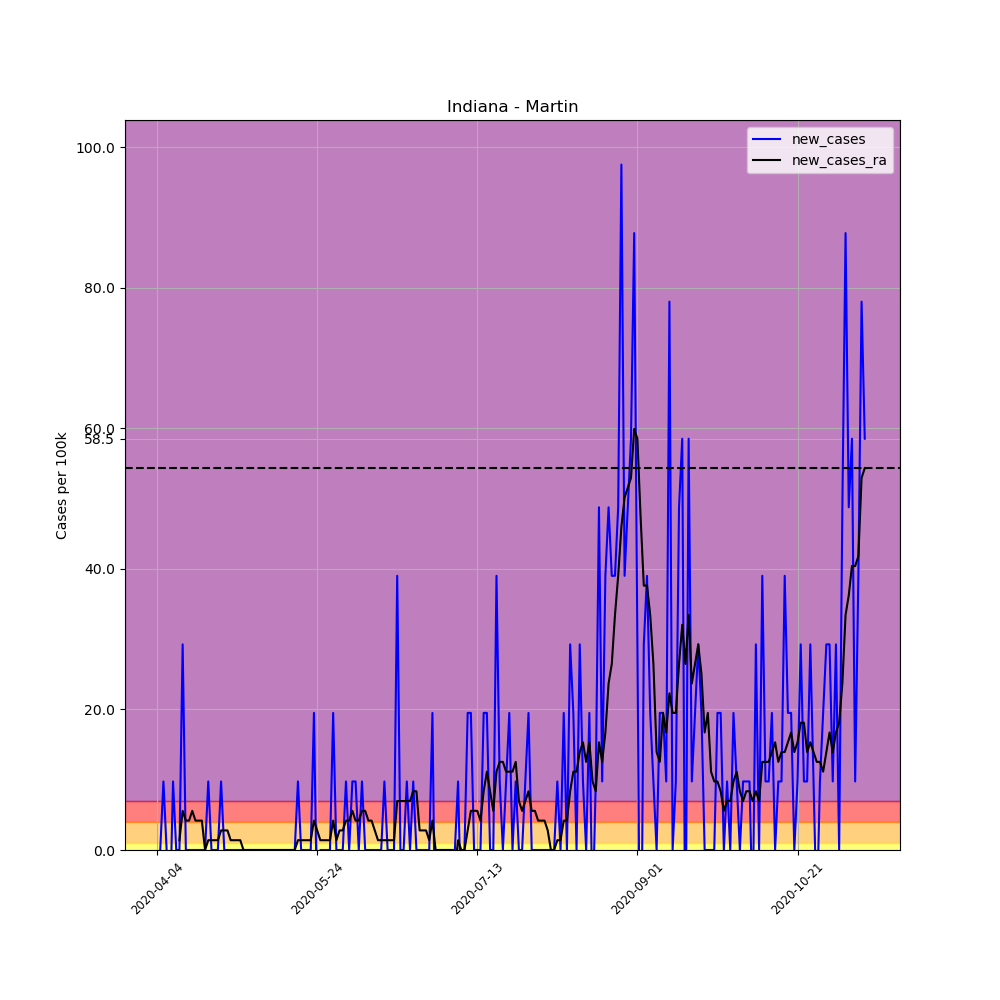

The table this chart was drawn from, first rows:
, date, county, state, fips, cases, deaths, COUNTY, STNAME, CTYNAME, POPESTIMATE2019, per_100k, per_100k_ra, new_cases, new_cases_ra
548192, 2020-04-04, Martin, Indiana, 18101, 1, 0, 101, Indiana, Martin, 10255, 9.751, , , 
548193, 2020-04-05, Martin, Indiana, 18101, 1, 0, 101, Indiana, Martin, 10255, 9.751, , 0.0, 
548194, 2020-04-06, Martin, Indiana, 18101, 2, 0, 101, Indiana, Martin, 10255, 19.5, , 9.751, 
548195, 2020-04-07, Martin, Indiana, 18101, 2, 0, 101, Indiana, Martin, 10255, 19.5, , 0.0, 
548196, 2020-04-08, Martin, Indiana, 18101, 1, 0, 101, Indiana, Martin, 10255, 9.751, , -9.751, 
548197, 2020-04-09, Martin, Indiana, 18101, 2, 0, 101, Indiana, Martin, 10255, 19.5, , 9.751, 
548198, 2020-04-10, Martin, Indiana, 18101, 2, 0, 101, Indiana, Martin, 10255, 19.5, 15.32, 0.0, 
548199, 2020-04-11, Martin, Indiana, 18101, 2, 0, 101, Indiana, Martin, 10255, 19.5, 16.72, 0.0, 1.393
548200, 2020-04-12, Martin, Indiana, 18101, 5, 0, 101, Indiana, Martin, 10255, 48.76, 22.29, 29.25, 5.572
548201, 2020-04-13, Martin, Indiana, 18101, 5, 0, 101, Indiana, Martin, 10255, 48.76, 26.47, 0.0, 4.179
548202, 2020-04-14, Martin, Indiana, 18101, 5, 0, 101, Indiana, Martin, 10255, 48.76, 30.65, 0.0, 4.179
548203, 2020-04-15, Martin, Indiana, 18101, 5, 0, 101, Indiana, Martin, 10255, 48.76, 36.22, 0.0, 5.572
548204, 2020-04-16, Martin, Indiana, 18101, 5, 0, 101, Indiana, Martin, 10255, 48.76, 40.4, 0.0, 4.179
548205, 2020-04-17, Martin, Indiana, 18101, 5, 0, 101, Indiana, Martin, 10255, 48.76, 44.58, 0.0, 4.179
548206, 2020-04-18, Martin, Indiana, 18101, 5, 0, 101, Indiana, Martin, 10255, 48.76, 48.76, 0.0, 4.179
548207, 2020-04-19, Martin, Indiana, 18101, 5, 0, 101, Indiana, Martin, 10255, 48.76, 48.76, 0.0, 0.0
548208, 2020-04-20, Martin, Indiana, 18101, 6, 0, 101, Indiana, Martin, 10255, 58.51, 50.15, 9.751, 1.393
548209, 2020-04-21, Martin, Indiana, 18101, 6, 0, 101, Indiana, Martin, 10255, 58.51, 51.54, 0.0, 1.393
548210, 2020-04-22, Martin, Indiana, 18101, 6, 0, 101, Indiana, Martin, 10255, 58.51, 52.94, 0.0, 1.393
548211, 2020-04-23, Martin, Indiana, 18101, 6, 0, 101, Indiana, Martin, 10255, 58.51, 54.33, 0.0, 1.393
548212, 2020-04-24, Martin, Indiana, 18101, 7, 0, 101, Indiana, Martin, 10255, 68.26, 57.11, 9.751, 2.786
548213, 2020-04-25, Martin, Indiana, 18101, 7, 0, 101, Indiana, Martin, 10255, 68.26, 59.9, 0.0, 2.786
548214, 2020-04-26, Martin, Indiana, 18101, 7, 0, 101, Indiana, Martin, 10255, 68.26, 62.69, 0.0, 2.786
548215, 2020-04-27, Martin, Indiana, 18101, 7, 0, 101, Indiana, Martin, 10255, 68.26, 64.08, 0.0, 1.393
548216, 2020-04-28, Martin, Indiana, 18101, 7, 0, 101, Indiana, Martin, 10255, 68.26, 65.47, 0.0, 1.393
548217, 2020-04-29, Martin, Indiana, 18101, 7, 0, 101, Indiana, Martin, 10255, 68.26, 66.87, 0.0, 1.393
548218, 2020-04-30, Martin, Indiana, 18101, 7, 0, 101, Indiana, Martin, 10255, 68.26, 68.26, 0.0, 1.393
548219, 2020-05-01, Martin, Indiana, 18101, 7, 0, 101, Indiana, Martin, 10255, 68.26, 68.26, 0.0, 0.0
548220, 2020-05-02, Martin, Indiana, 18101, 7, 0, 101, Indiana, Martin, 10255, 68.26, 68.26, 0.0, 0.0
548221, 2020-05-03, Martin, Indiana, 18101, 7, 0, 101, Indiana, Martin, 10255, 68.26, 68.26, 0.0, 0.0
548222, 2020-05-04, Martin, Indiana, 18101, 7, 0, 101, Indiana, Martin, 10255, 68.26, 68.26, 0.0, 0.0
548223, 2020-05-05, Martin, Indiana, 18101, 7, 0, 101, Indiana, Martin, 10255, 68.26, 68.26, 0.0, 0.0
548224, 2020-05-06, Martin, Indiana, 18101, 7, 0, 101, Indiana, Martin, 10255, 68.26, 68.26, 0.0, 0.0
548225, 2020-05-07, Martin, Indiana, 18101, 7, 0, 101, Indiana, Martin, 10255, 68.26, 68.26, 0.0, 0.0
548226, 2020-05-08, Martin, Indiana, 18101, 7, 0, 101, Indiana, Martin, 10255, 68.26, 68.26, 0.0, 0.0
548227, 2020-05-09, Martin, Indiana, 18101, 7, 0, 101, Indiana, Martin, 10255, 68.26, 68.26, 0.0, 0.0
548228, 2020-05-10, Martin, Indiana, 18101, 7, 0, 101, Indiana, Martin, 10255, 68.26, 68.26, 0.0, 0.0
548229, 2020-05-11, Martin, Indiana, 18101, 7, 0, 101, Indiana, Martin, 10255, 68.26, 68.26, 0.0, 0.0
548230, 2020-05-12, Martin, Indiana, 18101, 7, 0, 101, Indiana, Martin, 10255, 68.26, 68.26, 0.0, 0.0
548231, 2020-05-13, Martin, Indiana, 18101, 7, 0, 101, Indiana, Martin, 10255, 68.26, 68.26, 0.0, 0.0
548232, 2020-05-14, Martin, Indiana, 18101, 7, 0, 101, Indiana, Martin, 10255, 68.26, 68.26, 0.0, 0.0
548233, 2020-05-15, Martin, Indiana, 18101, 7, 0, 101, Indiana, Martin, 10255, 68.26, 68.26, 0.0, 0.0
548234, 2020-05-16, Martin, Indiana, 18101, 7, 0, 101, Indiana, Martin, 10255, 68.26, 68.26, 0.0, 0.0
548235, 2020-05-17, Martin, Indiana, 18101, 7, 0, 101, Indiana, Martin, 10255, 68.26, 68.26, 0.0, 0.0
548236, 2020-05-18, Martin, Indiana, 18101, 8, 0, 101, Indiana, Martin, 10255, 78.01, 69.65, 9.751, 1.393
548237, 2020-05-19, Martin, Indiana, 18101, 8, 0, 101, Indiana, Martin, 10255, 78.01, 71.05, 0.0, 1.393
548238, 2020-05-20, Martin, Indiana, 18101, 8, 0, 101, Indiana, Martin, 10255, 78.01, 72.44, 0.0, 1.393
548239, 2020-05-21, Martin, Indiana, 18101, 8, 0, 101, Indiana, Martin, 10255, 78.01, 73.83, 0.0, 1.393
548240, 2020-05-22, Martin, Indiana, 18101, 8, 0, 101, Indiana, Martin, 10255, 78.01, 75.22, 0.0, 1.393
548241, 2020-05-23, Martin, Indiana, 18101, 10, 0, 101, Indiana, Martin, 10255, 97.51, 79.4, 19.5, 4.179
548242, 2020-05-24, Martin, Indiana, 18101, 9, 0, 101, Indiana, Martin, 10255, 87.76, 82.19, -9.751, 2.786
548243, 2020-05-25, Martin, Indiana, 18101, 9, 0, 101, Indiana, Martin, 10255, 87.76, 83.58, 0.0, 1.393
548244, 2020-05-26, Martin, Indiana, 18101, 9, 0, 101, Indiana, Martin, 10255, 87.76, 84.98, 0.0, 1.393
548245, 2020-05-27, Martin, Indiana, 18101, 9, 0, 101, Indiana, Martin, 10255, 87.76, 86.37, 0.0, 1.393
548246, 2020-05-28, Martin, Indiana, 18101, 9, 0, 101, Indiana, Martin, 10255, 87.76, 87.76, 0.0, 1.393
548247, 2020-05-29, Martin, Indiana, 18101, 11, 0, 101, Indiana, Martin, 10255, 107.3, 91.94, 19.5, 4.179
548248, 2020-05-30, Martin, Indiana, 18101, 11, 0, 101, Indiana, Martin, 10255, 107.3, 93.33, 0.0, 1.393
548249, 2020-05-31, Martin, Indiana, 18101, 11, 0, 101, Indiana, Martin, 10255, 107.3, 96.12, 0.0, 2.786
548250, 2020-06-01, Martin, Indiana, 18101, 11, 0, 101, Indiana, Martin, 10255, 107.3, 98.91, 0.0, 2.786
548251, 2020-06-02, Martin, Indiana, 18101, 12, 0, 101, Indiana, Martin, 10255, 117, 103.1, 9.751, 4.179
... 162 more rows
